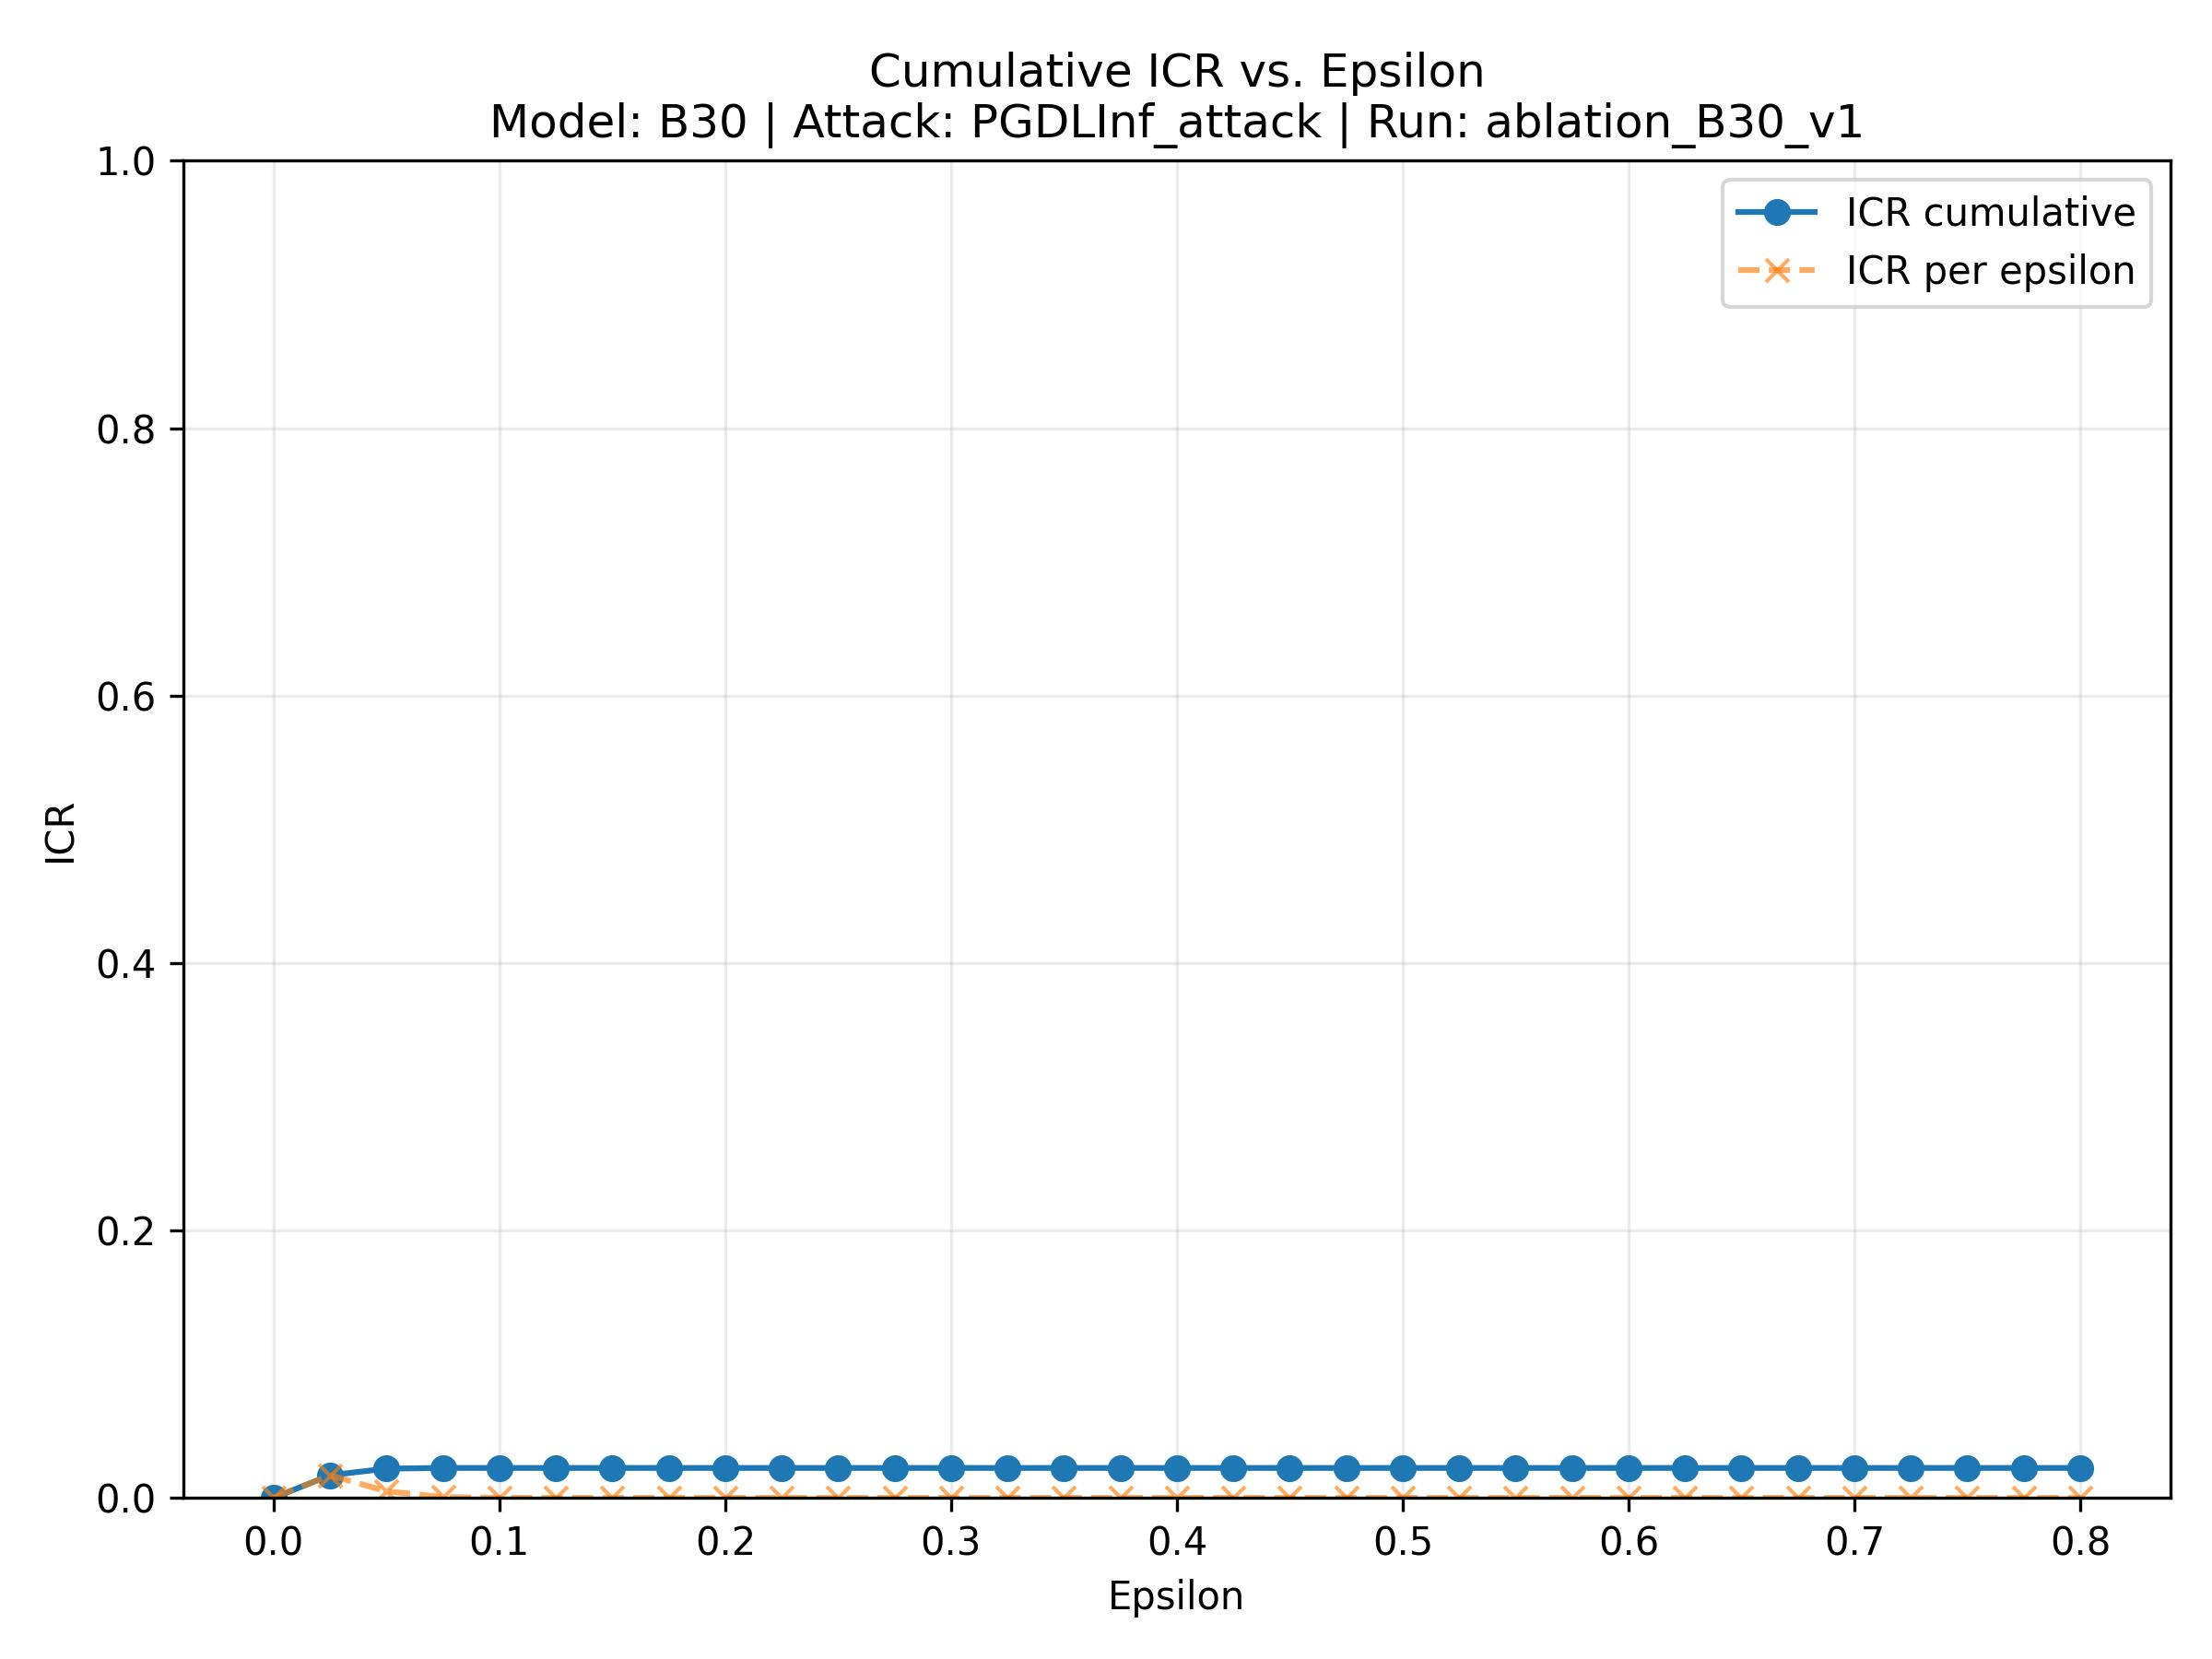

Source data for this figure (header and first rows):
epsilon, icr_cum, icr_instant, icr_cum_all, icr_instant_all, n_cum, n_instant, n_cum_all, n_instant_all, n_clean_correct, n_total
0.0, 0.0, 0.0, 0.0, 0.0, 0, 0, 0, 0, 9926, 10000
0.025, 0.01693, 0.01693, 0.0168, 0.0168, 168, 168, 168, 168, 9926, 10000
0.05, 0.02186, 0.004937, 0.0217, 0.0049, 217, 49, 217, 49, 9926, 10000
0.075, 0.02237, 0.0006045, 0.0222, 0.0006, 222, 6, 222, 6, 9926, 10000
0.1, 0.02237, 0.0, 0.0222, 0.0, 222, 0, 222, 0, 9926, 10000
0.125, 0.02237, 0.0, 0.0222, 0.0, 222, 0, 222, 0, 9926, 10000
0.15, 0.02237, 0.0, 0.0222, 0.0, 222, 0, 222, 0, 9926, 10000
0.175, 0.02237, 0.0, 0.0222, 0.0, 222, 0, 222, 0, 9926, 10000
0.2, 0.02237, 0.0, 0.0222, 0.0, 222, 0, 222, 0, 9926, 10000
0.225, 0.02237, 0.0, 0.0222, 0.0, 222, 0, 222, 0, 9926, 10000
0.25, 0.02237, 0.0, 0.0222, 0.0, 222, 0, 222, 0, 9926, 10000
0.275, 0.02237, 0.0, 0.0222, 0.0, 222, 0, 222, 0, 9926, 10000
0.3, 0.02237, 0.0, 0.0222, 0.0, 222, 0, 222, 0, 9926, 10000
0.325, 0.02237, 0.0, 0.0222, 0.0, 222, 0, 222, 0, 9926, 10000
0.35, 0.02237, 0.0, 0.0222, 0.0, 222, 0, 222, 0, 9926, 10000
0.375, 0.02237, 0.0, 0.0222, 0.0, 222, 0, 222, 0, 9926, 10000
0.4, 0.02237, 0.0, 0.0222, 0.0, 222, 0, 222, 0, 9926, 10000
0.425, 0.02237, 0.0, 0.0222, 0.0, 222, 0, 222, 0, 9926, 10000
0.45, 0.02237, 0.0, 0.0222, 0.0, 222, 0, 222, 0, 9926, 10000
0.475, 0.02237, 0.0, 0.0222, 0.0, 222, 0, 222, 0, 9926, 10000
0.5, 0.02237, 0.0, 0.0222, 0.0, 222, 0, 222, 0, 9926, 10000
0.525, 0.02237, 0.0, 0.0222, 0.0, 222, 0, 222, 0, 9926, 10000
0.55, 0.02237, 0.0, 0.0222, 0.0, 222, 0, 222, 0, 9926, 10000
0.575, 0.02237, 0.0, 0.0222, 0.0, 222, 0, 222, 0, 9926, 10000
0.6, 0.02237, 0.0, 0.0222, 0.0, 222, 0, 222, 0, 9926, 10000
0.625, 0.02237, 0.0, 0.0222, 0.0, 222, 0, 222, 0, 9926, 10000
0.65, 0.02237, 0.0, 0.0222, 0.0, 222, 0, 222, 0, 9926, 10000
0.675, 0.02237, 0.0, 0.0222, 0.0, 222, 0, 222, 0, 9926, 10000
0.7, 0.02237, 0.0, 0.0222, 0.0, 222, 0, 222, 0, 9926, 10000
0.725, 0.02237, 0.0, 0.0222, 0.0, 222, 0, 222, 0, 9926, 10000
0.75, 0.02237, 0.0, 0.0222, 0.0, 222, 0, 222, 0, 9926, 10000
0.775, 0.02237, 0.0, 0.0222, 0.0, 222, 0, 222, 0, 9926, 10000
0.8, 0.02237, 0.0, 0.0222, 0.0, 222, 0, 222, 0, 9926, 10000
